Run: headless pygame with SDL's dummy video driver; simulated clock (each Clock.tick advances the game by its frame time, no real sleeping); random seed 0; keys injected as events and as key.get_pressed() state; no mouse input.
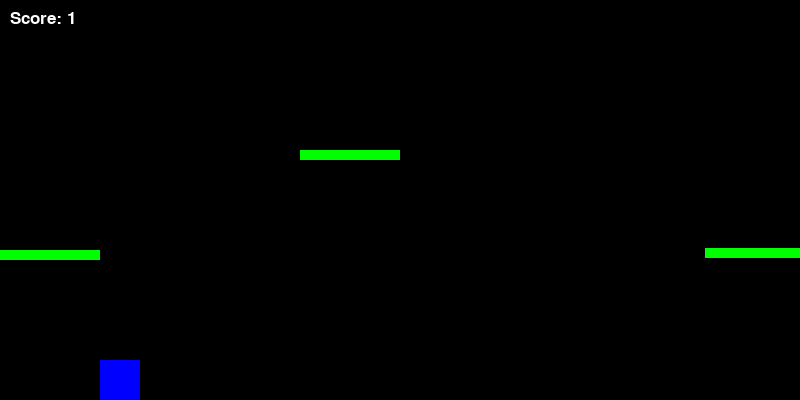
Frame 1 of 4 · flips 1–60 · no input
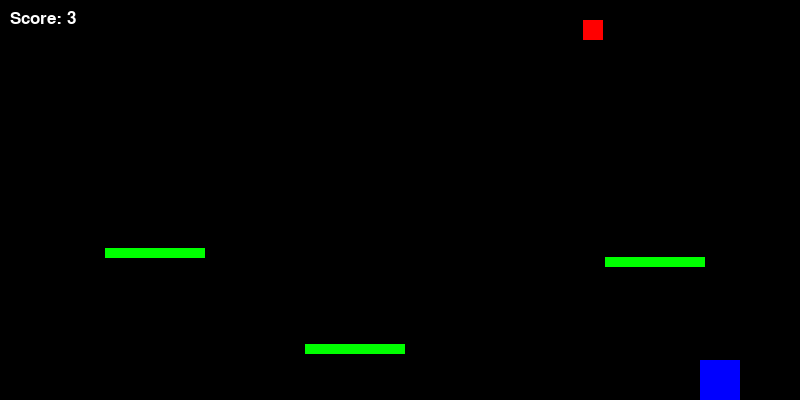
Frame 2 of 4 · flips 61–180 · tapped SPACE, RETURN · held RIGHT (→), D
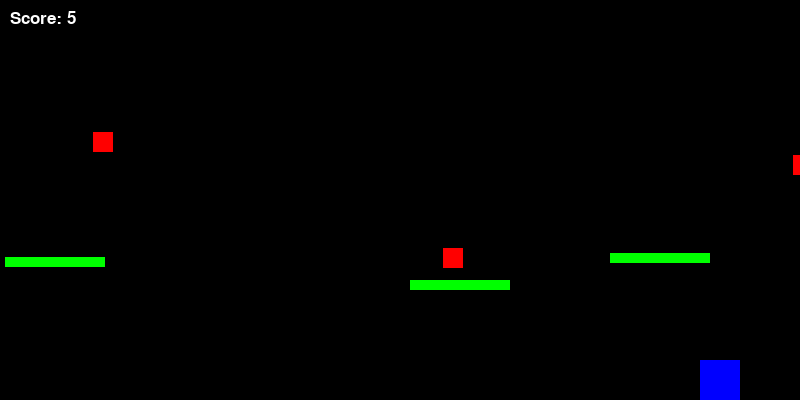
Frame 3 of 4 · flips 181–300 · held DOWN (↓), S
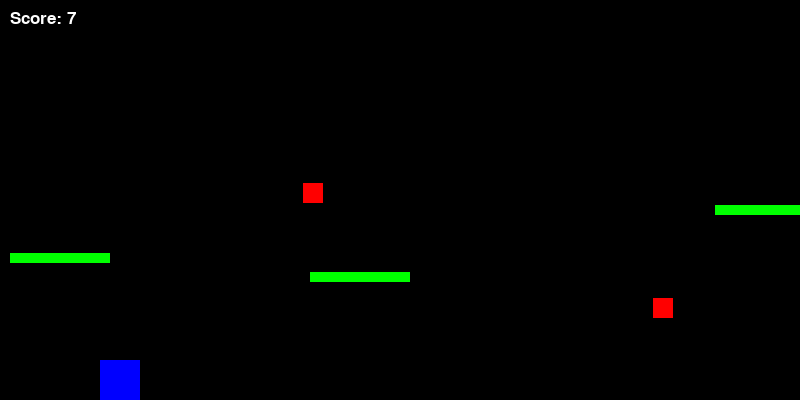
Frame 4 of 4 · flips 301–420 · held LEFT (←), A, UP (↑), W

The pygame program that drew these frames:

import pygame
import random

# Initialize pygame
pygame.init()

# Screen settings
width, height = 800, 400
screen = pygame.display.set_mode((width, height))
pygame.display.set_caption("Side Scrolling Platformer with Bullets")

# Colors
white = (255, 255, 255)
blue = (0, 0, 255)
green = (0, 255, 0)
red = (255, 0, 0)
black = (0, 0, 0)

# Game settings
fps = 60
clock = pygame.time.Clock()

# Player settings
player_size = 40
player_x = 100
player_y = height - player_size
player_speed = 5
gravity = 0.5
jump_power = 12
player_velocity_y = 0
on_ground = True

# Platform settings
platform_width = 100
platform_height = 10
platform_speed = 5
platform_list = [[100, height - 50], [300, height - 150], [600, height - 250]]

# Bullet settings
bullet_width = 20
bullet_height = 20
bullet_speed = 7
bullet_list = []
bullet_spawn_delay = 100  # Frames before the first bullet spawns
bullet_frequency = 50    # Spawn bullets every X frames


def draw_player(x, y):
    """Draw the player."""
    pygame.draw.rect(screen, blue, [x, y, player_size, player_size])


def draw_platforms(platforms):
    """Draw the platforms."""
    for platform in platforms:
        pygame.draw.rect(screen, green, [platform[0], platform[1], platform_width, platform_height])


def draw_bullets(bullets):
    """Draw the bullets."""
    for bullet in bullets:
        pygame.draw.rect(screen, red, [bullet[0], bullet[1], bullet_width, bullet_height])


def check_collision(x, y, platforms):
    """Check if the player is landing on a platform."""
    for platform in platforms:
        if (
            y + player_size >= platform[1]
            and y + player_size <= platform[1] + platform_height
            and x + player_size > platform[0]
            and x < platform[0] + platform_width
        ):
            return platform
    return None


def check_bullet_collision(x, y, bullets):
    """Check if the player touches a bullet."""
    for bullet in bullets:
        if (
            x < bullet[0] + bullet_width
            and x + player_size > bullet[0]
            and y < bullet[1] + bullet_height
            and y + player_size > bullet[1]
        ):
            return True
    return False


def game_loop():
    global player_x, player_y, player_velocity_y, on_ground, bullet_list

    # Game variables
    game_over = False
    score = 0
    frame_count = 0

    while not game_over:
        # Handle events
        for event in pygame.event.get():
            if event.type == pygame.QUIT:
                game_over = True

        # Get key presses
        keys = pygame.key.get_pressed()
        player_x_change = 0

        if keys[pygame.K_LEFT]:
            player_x_change = -player_speed
        elif keys[pygame.K_RIGHT]:
            player_x_change = player_speed

        # Jumping
        if keys[pygame.K_SPACE] and on_ground:
            player_velocity_y = -jump_power
            on_ground = False

        # Apply movement
        player_x += player_x_change
        player_y += player_velocity_y
        player_velocity_y += gravity

        # Prevent player from going off-screen horizontally
        if player_x < 0:
            player_x = 0
        elif player_x > width - player_size:
            player_x = width - player_size

        # Move platforms to create scrolling effect
        for platform in platform_list:
            platform[0] -= platform_speed

        # Generate new platforms when old ones move out
        if platform_list[0][0] < -platform_width:
            platform_list.pop(0)
            new_platform_y = random.randint(height - 250, height - 50)
            platform_list.append([width, new_platform_y])
            score += 1

        # Spawn bullets randomly after initial delay
        frame_count += 1
        if frame_count > bullet_spawn_delay and frame_count % bullet_frequency == 0:
            bullet_y = random.randint(0, height - bullet_height)
            bullet_list.append([width, bullet_y])

        # Move bullets from right to left
        for bullet in bullet_list:
            bullet[0] -= bullet_speed

        # Remove bullets that move off-screen
        bullet_list = [bullet for bullet in bullet_list if bullet[0] > -bullet_width]

        # Check for collisions with platforms
        platform_collision = check_collision(player_x, player_y, platform_list)

        # Platform collision logic
        if platform_collision and player_velocity_y >= 0:
            player_y = platform_collision[1] - player_size
            player_velocity_y = 0
            on_ground = True
        elif player_y + player_size >= height:  # Hit the bottom of the screen
            player_y = height - player_size
            player_velocity_y = 0
            on_ground = True
        else:
            on_ground = False

        # Prevent player from falling below the screen
        if player_y > height - player_size:
            player_y = height - player_size
            player_velocity_y = 0
            on_ground = True

        # Check for collision with bullets after initial delay
        if frame_count > bullet_spawn_delay and check_bullet_collision(player_x, player_y, bullet_list):
            print("Game Over! You hit a bullet.")
            game_over = True

        # Drawing section
        screen.fill(black)
        draw_player(player_x, player_y)
        draw_platforms(platform_list)
        draw_bullets(bullet_list)

        # Display score
        font = pygame.font.SysFont("comicsansms", 25)
        score_text = font.render(f"Score: {score}", True, white)
        screen.blit(score_text, [10, 10])

        # Update the display
        pygame.display.update()
        clock.tick(fps)

    pygame.quit()


# Run the game
game_loop()
